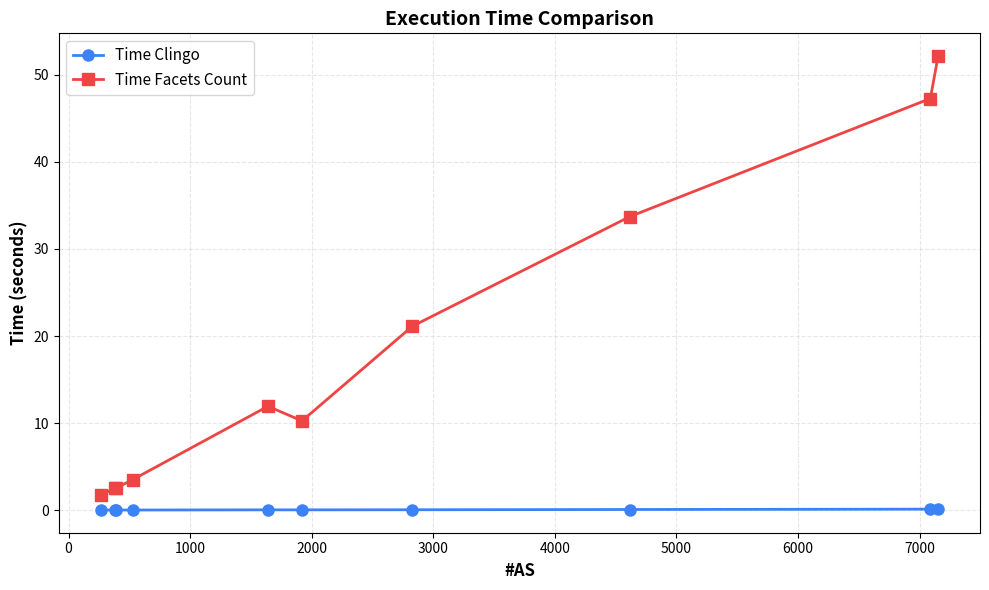
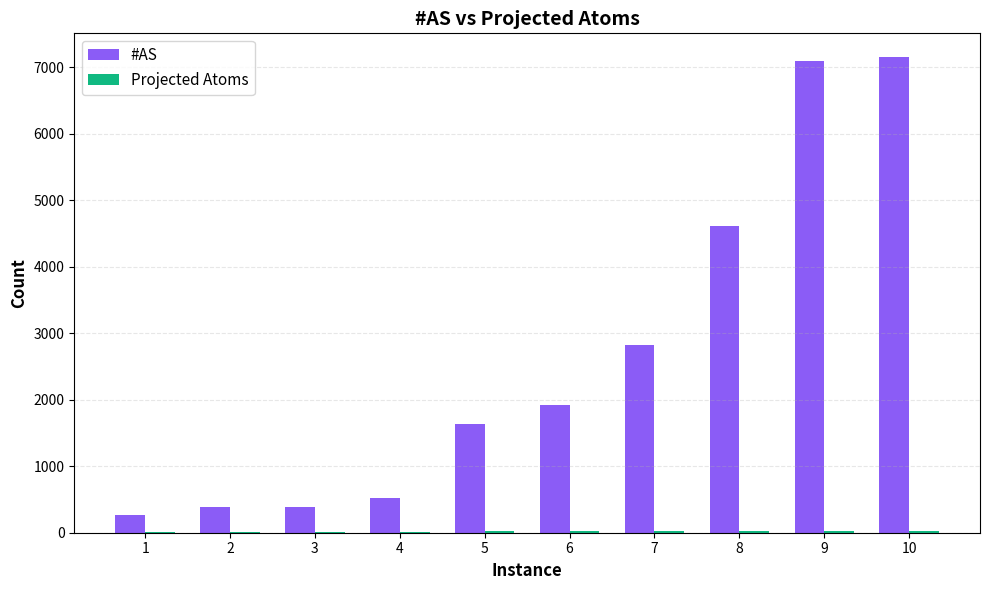
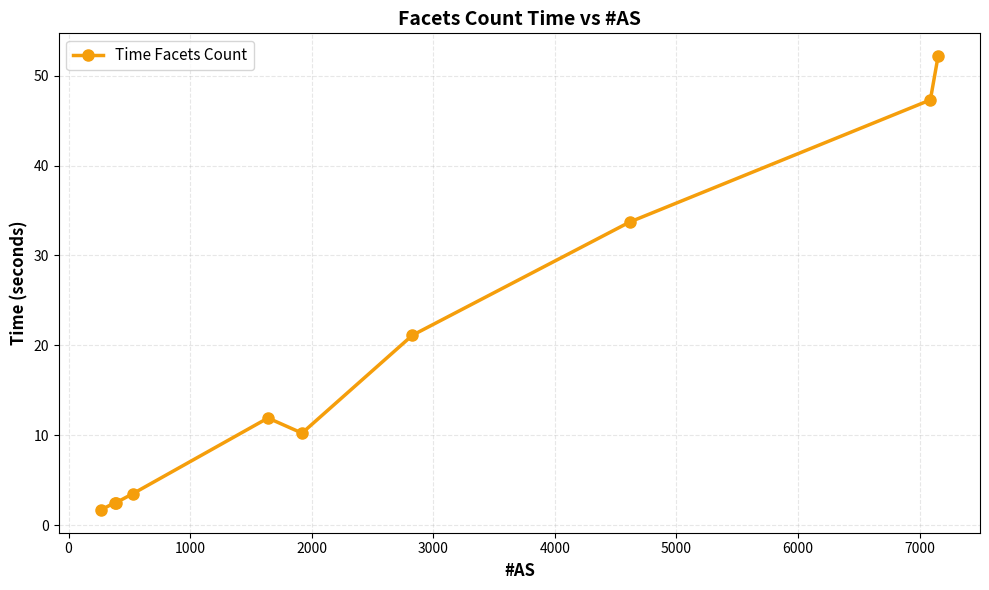
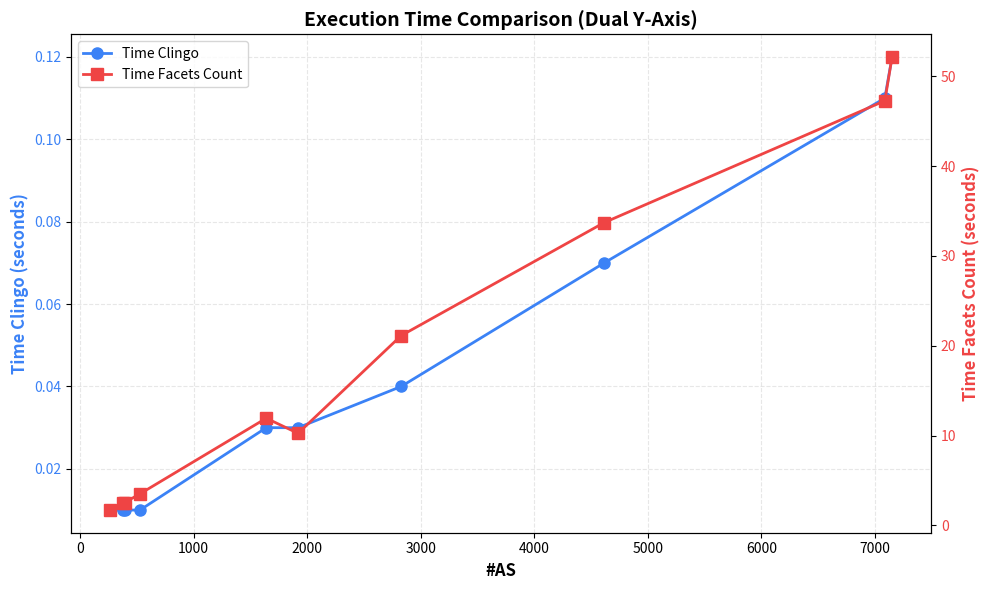
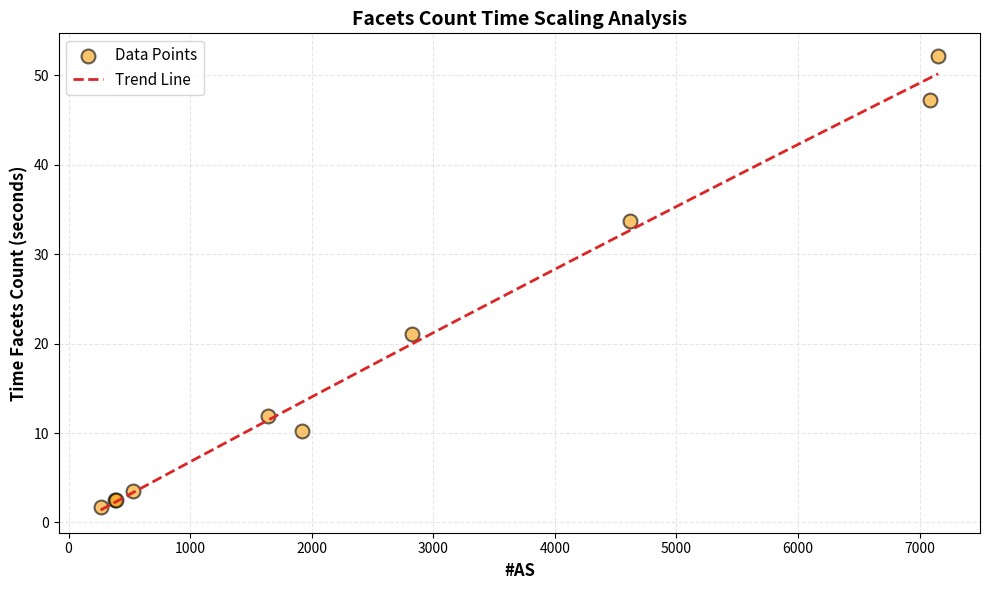

These figures' Python source, in order:
import matplotlib.pyplot as plt
import numpy as np

# Data
instances = np.arange(1, 11)
as_values = [264, 380, 392, 528, 1640, 1920, 2828, 4616, 7088, 7152]
projected_atoms = [11, 18, 13, 11, 19, 25, 26, 25, 25, 26]
time_clingo = [0.01, 0.01, 0.01, 0.01, 0.03, 0.03, 0.04, 0.07, 0.11, 0.12]
time_facets = [1.7, 2.51, 2.53, 3.51, 11.93, 10.25, 21.13, 33.72, 47.29, 52.17]

# Figure 1: Execution Time Comparison
fig1, ax1 = plt.subplots(figsize=(10, 6))
ax1.plot(as_values, time_clingo, 'o-', color='#3b82f6', linewidth=2, 
         markersize=8, label='Time Clingo')
ax1.plot(as_values, time_facets, 's-', color='#ef4444', linewidth=2, 
         markersize=8, label='Time Facets Count')
ax1.set_xlabel('#AS', fontsize=12, fontweight='bold')
ax1.set_ylabel('Time (seconds)', fontsize=12, fontweight='bold')
ax1.set_title('Execution Time Comparison', fontsize=14, fontweight='bold')
ax1.legend(loc='upper left', fontsize=11)
ax1.grid(True, alpha=0.3, linestyle='--')
plt.tight_layout()
plt.savefig('execution_time_comparison.png', dpi=300, bbox_inches='tight')
plt.show()

# Figure 2: AS vs Projected Atoms (Bar Chart)
fig2, ax2 = plt.subplots(figsize=(10, 6))
x = np.arange(len(instances))
width = 0.35
bars1 = ax2.bar(x - width/2, as_values, width, label='#AS', color='#8b5cf6')
bars2 = ax2.bar(x + width/2, projected_atoms, width, label='Projected Atoms', color='#10b981')
ax2.set_xlabel('Instance', fontsize=12, fontweight='bold')
ax2.set_ylabel('Count', fontsize=12, fontweight='bold')
ax2.set_title('#AS vs Projected Atoms', fontsize=14, fontweight='bold')
ax2.set_xticks(x)
ax2.set_xticklabels(instances)
ax2.legend(fontsize=11)
ax2.grid(True, alpha=0.3, linestyle='--', axis='y')
plt.tight_layout()
plt.savefig('as_vs_projected_atoms.png', dpi=300, bbox_inches='tight')
plt.show()

# Figure 3: Facets Count Time vs #AS
fig3, ax3 = plt.subplots(figsize=(10, 6))
ax3.plot(as_values, time_facets, 'o-', color='#f59e0b', linewidth=2.5, 
         markersize=8, label='Time Facets Count')
ax3.set_xlabel('#AS', fontsize=12, fontweight='bold')
ax3.set_ylabel('Time (seconds)', fontsize=12, fontweight='bold')
ax3.set_title('Facets Count Time vs #AS', fontsize=14, fontweight='bold')
ax3.legend(fontsize=11)
ax3.grid(True, alpha=0.3, linestyle='--')
plt.tight_layout()
plt.savefig('facets_time_vs_as.png', dpi=300, bbox_inches='tight')
plt.show()

# Additional individual high-resolution plots

# Figure 4: Time comparison with dual y-axis
fig4, ax_main = plt.subplots(figsize=(10, 6))
ax_twin = ax_main.twinx()

line1 = ax_main.plot(as_values, time_clingo, 'o-', color='#3b82f6', 
                     linewidth=2, markersize=8, label='Time Clingo')
line2 = ax_twin.plot(as_values, time_facets, 's-', color='#ef4444', 
                     linewidth=2, markersize=8, label='Time Facets Count')

ax_main.set_xlabel('#AS', fontsize=12, fontweight='bold')
ax_main.set_ylabel('Time Clingo (seconds)', fontsize=12, fontweight='bold', color='#3b82f6')
ax_twin.set_ylabel('Time Facets Count (seconds)', fontsize=12, fontweight='bold', color='#ef4444')
ax_main.set_title('Execution Time Comparison (Dual Y-Axis)', fontsize=14, fontweight='bold')

ax_main.tick_params(axis='y', labelcolor='#3b82f6')
ax_twin.tick_params(axis='y', labelcolor='#ef4444')
ax_main.grid(True, alpha=0.3, linestyle='--')

lines = line1 + line2
labels = [l.get_label() for l in lines]
ax_main.legend(lines, labels, loc='upper left')

plt.tight_layout()
plt.savefig('time_comparison_dual_axis.png', dpi=300, bbox_inches='tight')
plt.show()

# Individual Plot 2: Scatter plot with trend line
fig3, ax = plt.subplots(figsize=(10, 6))
ax.scatter(as_values, time_facets, s=100, color='#f59e0b', 
           alpha=0.6, edgecolors='black', linewidth=1.5, label='Data Points')

# Fit polynomial trend line
z = np.polyfit(as_values, time_facets, 2)
p = np.poly1d(z)
x_trend = np.linspace(min(as_values), max(as_values), 100)
ax.plot(x_trend, p(x_trend), '--', color='#dc2626', linewidth=2, label='Trend Line')

ax.set_xlabel('#AS', fontsize=12, fontweight='bold')
ax.set_ylabel('Time Facets Count (seconds)', fontsize=12, fontweight='bold')
ax.set_title('Facets Count Time Scaling Analysis', fontsize=14, fontweight='bold')
ax.legend(fontsize=11)
ax.grid(True, alpha=0.3, linestyle='--')

plt.tight_layout()
plt.savefig('facets_scaling_analysis.png', dpi=300, bbox_inches='tight')
plt.show()